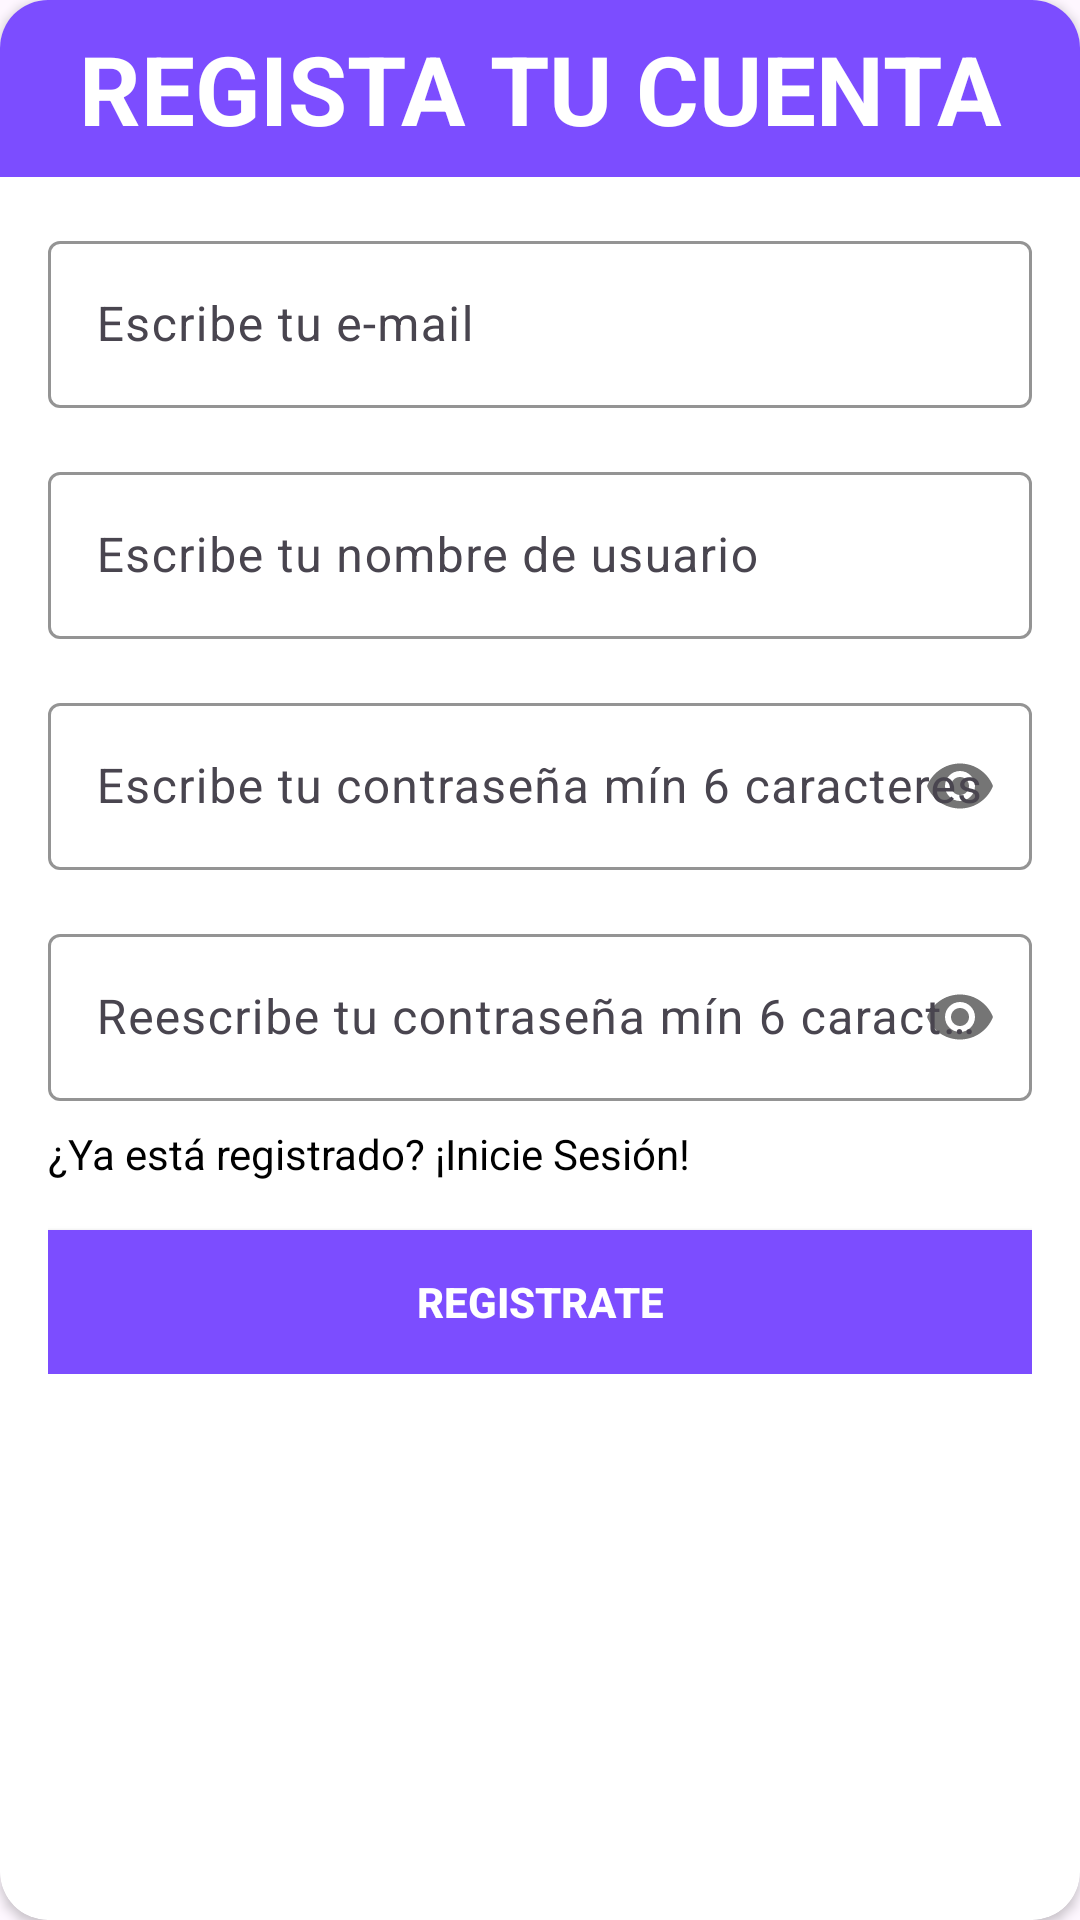

Write the Android layout XML for this screen, with the resource values it uses.
<!-- AndroidManifest.xml: application theme Theme.TDone -->
<!-- res/layout/fragment_sign_up.xml -->
<?xml version="1.0" encoding="utf-8"?>
<androidx.cardview.widget.CardView xmlns:android="http://schemas.android.com/apk/res/android"
    xmlns:app="http://schemas.android.com/apk/res-auto"
    xmlns:tools="http://schemas.android.com/tools"
    android:id="@+id/cv_container"
    android:layout_width="match_parent"
    android:layout_height="wrap_content"
    android:layout_marginHorizontal="16dp"
    app:cardBackgroundColor="@color/white"
    app:cardCornerRadius="16dp"
    tools:context=".views.fragments.signFragments.SingUpFragment">

    <LinearLayout
        android:layout_width="match_parent"
        android:layout_height="wrap_content"
        android:orientation="vertical">

        <TextView
            style="@style/Title_section"
            android:layout_width="match_parent"
            android:layout_height="wrap_content"
            android:background="@color/btn_sign"
            android:gravity="center_horizontal"
            android:padding="8dp"
            android:text="Regista tu Cuenta"
            android:textColor="@color/white" />

        <LinearLayout
            android:layout_width="match_parent"
            android:layout_height="wrap_content"
            android:orientation="vertical"
            android:padding="16dp">

            <com.google.android.material.textfield.TextInputLayout
                android:layout_width="match_parent"
                android:layout_height="wrap_content"
                app:boxStrokeColor="@color/black"
                app:hintTextColor="@color/black"
                app:layout_constraintHorizontal_bias="0.5">

                <com.google.android.material.textfield.TextInputEditText
                    android:id="@+id/emailEt"
                    android:layout_width="match_parent"
                    android:layout_height="wrap_content"
                    android:hint="Escribe tu e-mail"
                    android:inputType="textEmailAddress" />
            </com.google.android.material.textfield.TextInputLayout>

            <com.google.android.material.textfield.TextInputLayout
                android:layout_width="match_parent"
                android:layout_height="wrap_content"
                android:layout_marginTop="16dp"
                app:boxStrokeColor="@color/black"
                app:hintTextColor="@color/black"
                app:layout_constraintHorizontal_bias="0.5">

                <com.google.android.material.textfield.TextInputEditText
                    android:id="@+id/userNameEt"
                    android:layout_width="match_parent"
                    android:layout_height="wrap_content"
                    android:hint="Escribe tu nombre de usuario"
                    android:inputType="text" />

            </com.google.android.material.textfield.TextInputLayout>

            <com.google.android.material.textfield.TextInputLayout
                android:id="@+id/passwordLayout"
                android:layout_width="match_parent"
                android:layout_height="wrap_content"
                android:layout_marginTop="16dp"
                app:boxStrokeColor="@color/black"
                app:hintTextColor="@color/black"
                app:layout_constraintHorizontal_bias="0.5"
                app:passwordToggleEnabled="true">

                <com.google.android.material.textfield.TextInputEditText
                    android:id="@+id/passET"
                    android:layout_width="match_parent"
                    android:layout_height="wrap_content"
                    android:hint="Escribe tu contraseña mín 6 caracteres"
                    android:inputType="textPassword" />
            </com.google.android.material.textfield.TextInputLayout>

            <com.google.android.material.textfield.TextInputLayout
                android:layout_width="match_parent"
                android:layout_height="wrap_content"
                android:layout_marginTop="16dp"
                app:boxStrokeColor="@color/black"
                app:hintTextColor="@color/black"
                app:layout_constraintHorizontal_bias="0.5"
                app:passwordToggleEnabled="true">

                <com.google.android.material.textfield.TextInputEditText
                    android:id="@+id/confirmPassEt"
                    android:layout_width="match_parent"
                    android:layout_height="wrap_content"
                    android:hint="Reescribe tu contraseña mín 6 caracteres"
                    android:inputType="textPassword" />
            </com.google.android.material.textfield.TextInputLayout>

            <TextView
                android:id="@+id/tv_sign_in"
                android:layout_width="wrap_content"
                android:layout_height="wrap_content"
                android:layout_marginTop="8dp"
                android:text="¿Ya está registrado? ¡Inicie Sesión!"
                android:textColor="@color/black"
                app:layout_constraintHorizontal_bias="0.5" />

            <androidx.appcompat.widget.AppCompatButton
                android:id="@+id/btn_sing_up"
                android:layout_width="match_parent"
                android:layout_height="wrap_content"
                android:layout_marginTop="16dp"
                android:background="@color/btn_sign"
                android:text="REGISTRATE"
                android:textColor="@color/white"
                android:textStyle="bold"
                app:layout_constraintVertical_bias="0.497" />


        </LinearLayout>
    </LinearLayout>

</androidx.cardview.widget.CardView>
<!-- resources referenced by this layout -->
<resources>
  <color name="black">#FF000000</color>
  <color name="btn_sign">#7C4DFF</color>
  <color name="white">#FFFFFFFF</color>
  <style name="Title_section">
          <item name="textAllCaps">true</item>
          <item name="android:textStyle">bold</item>
          <item name="android:textSize">32sp</item>
      </style>
  <style name="Theme.TDone" parent="Base.Theme.TDone" />
  <style name="Base.Theme.TDone" parent="Theme.Material3.DayNight.NoActionBar">
          
          
          <item name="android:windowFullscreen">true</item>
          <item name="android:windowNoTitle">true</item>
      </style>
</resources>
